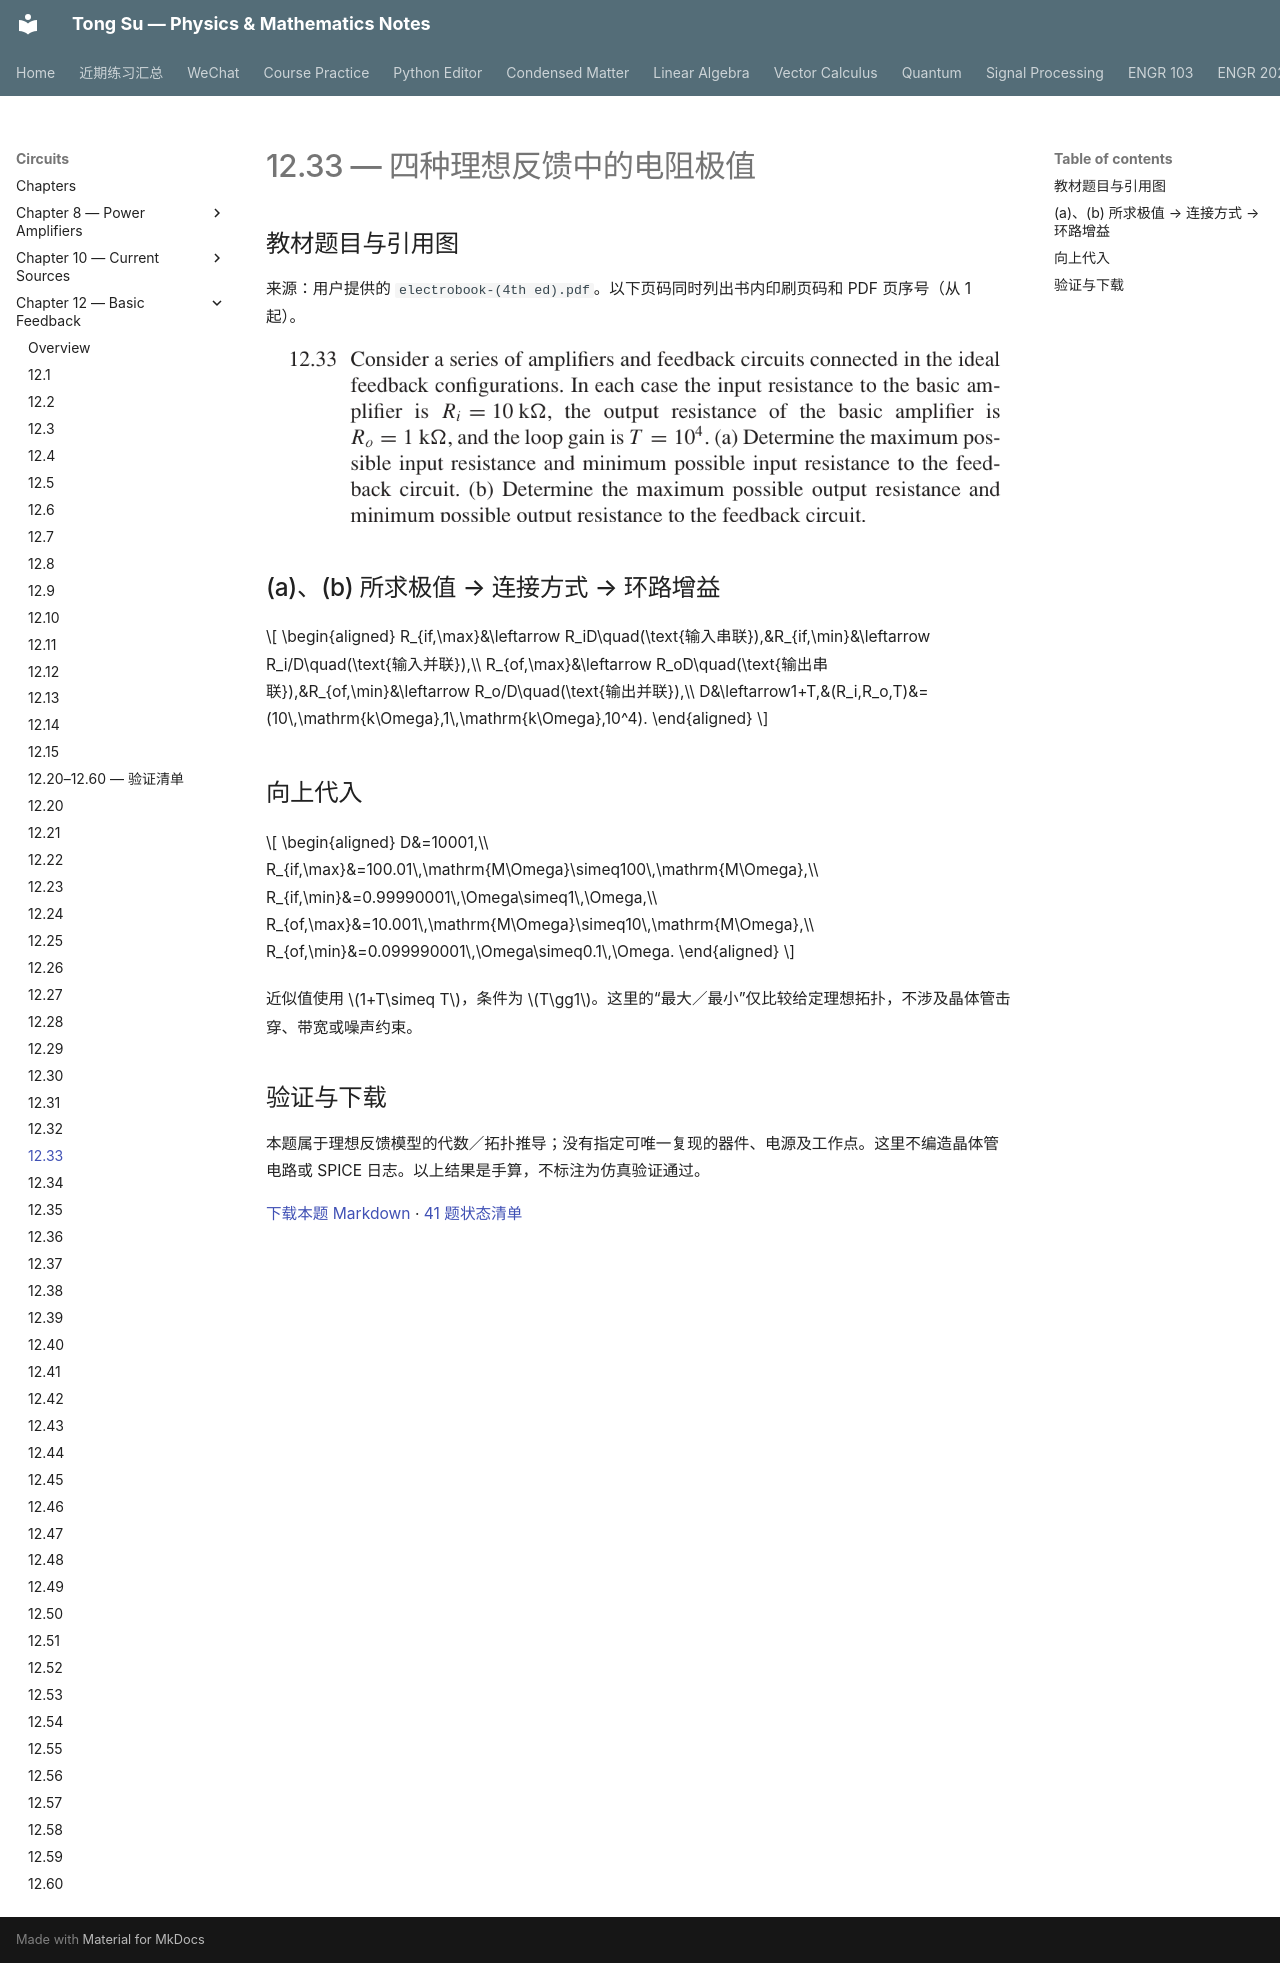

repository: OutisNemosseus/zhihu-physics-notes · page: circuits/basic-feedback/12-33/index.html · generator: mkdocs

# 12.33 — 四种理想反馈中的电阻极值

## 教材题目与引用图

来源：用户提供的 `electrobook-(4th ed).pdf`。以下页码同时列出书内印刷页码和 PDF 页序号（从 1 起）。

![12.33 教材原文／引用图 1，印刷第 933 页，PDF 第 956 页](../../assets/images/ch12-source/12-33-1.png)


## (a)、(b) 所求极值 → 连接方式 → 环路增益

$$
\begin{aligned}
R_{if,\max}&\leftarrow R_iD\quad(\text{输入串联}),&R_{if,\min}&\leftarrow R_i/D\quad(\text{输入并联}),\\
R_{of,\max}&\leftarrow R_oD\quad(\text{输出串联}),&R_{of,\min}&\leftarrow R_o/D\quad(\text{输出并联}),\\
D&\leftarrow1+T,&(R_i,R_o,T)&=(10\,\mathrm{k\Omega},1\,\mathrm{k\Omega},10^4).
\end{aligned}
$$

## 向上代入

$$
\begin{aligned}
D&=10001,\\
R_{if,\max}&=100.01\,\mathrm{M\Omega}\simeq100\,\mathrm{M\Omega},\\
R_{if,\min}&=0.99990001\,\Omega\simeq1\,\Omega,\\
R_{of,\max}&=10.001\,\mathrm{M\Omega}\simeq10\,\mathrm{M\Omega},\\
R_{of,\min}&=0.099990001\,\Omega\simeq0.1\,\Omega.
\end{aligned}
$$

近似值使用 $1+T\simeq T$，条件为 $T\gg1$。这里的“最大／最小”仅比较给定理想拓扑，不涉及晶体管击穿、带宽或噪声约束。

## 验证与下载

本题属于理想反馈模型的代数／拓扑推导；没有指定可唯一复现的器件、电源及工作点。这里不编造晶体管电路或 SPICE 日志。以上结果是手算，不标注为仿真验证通过。

[下载本题 Markdown](../../assets/downloads/ch12-20-60/12-33.md.txt) · [41 题状态清单](status-12-20-60.md)
